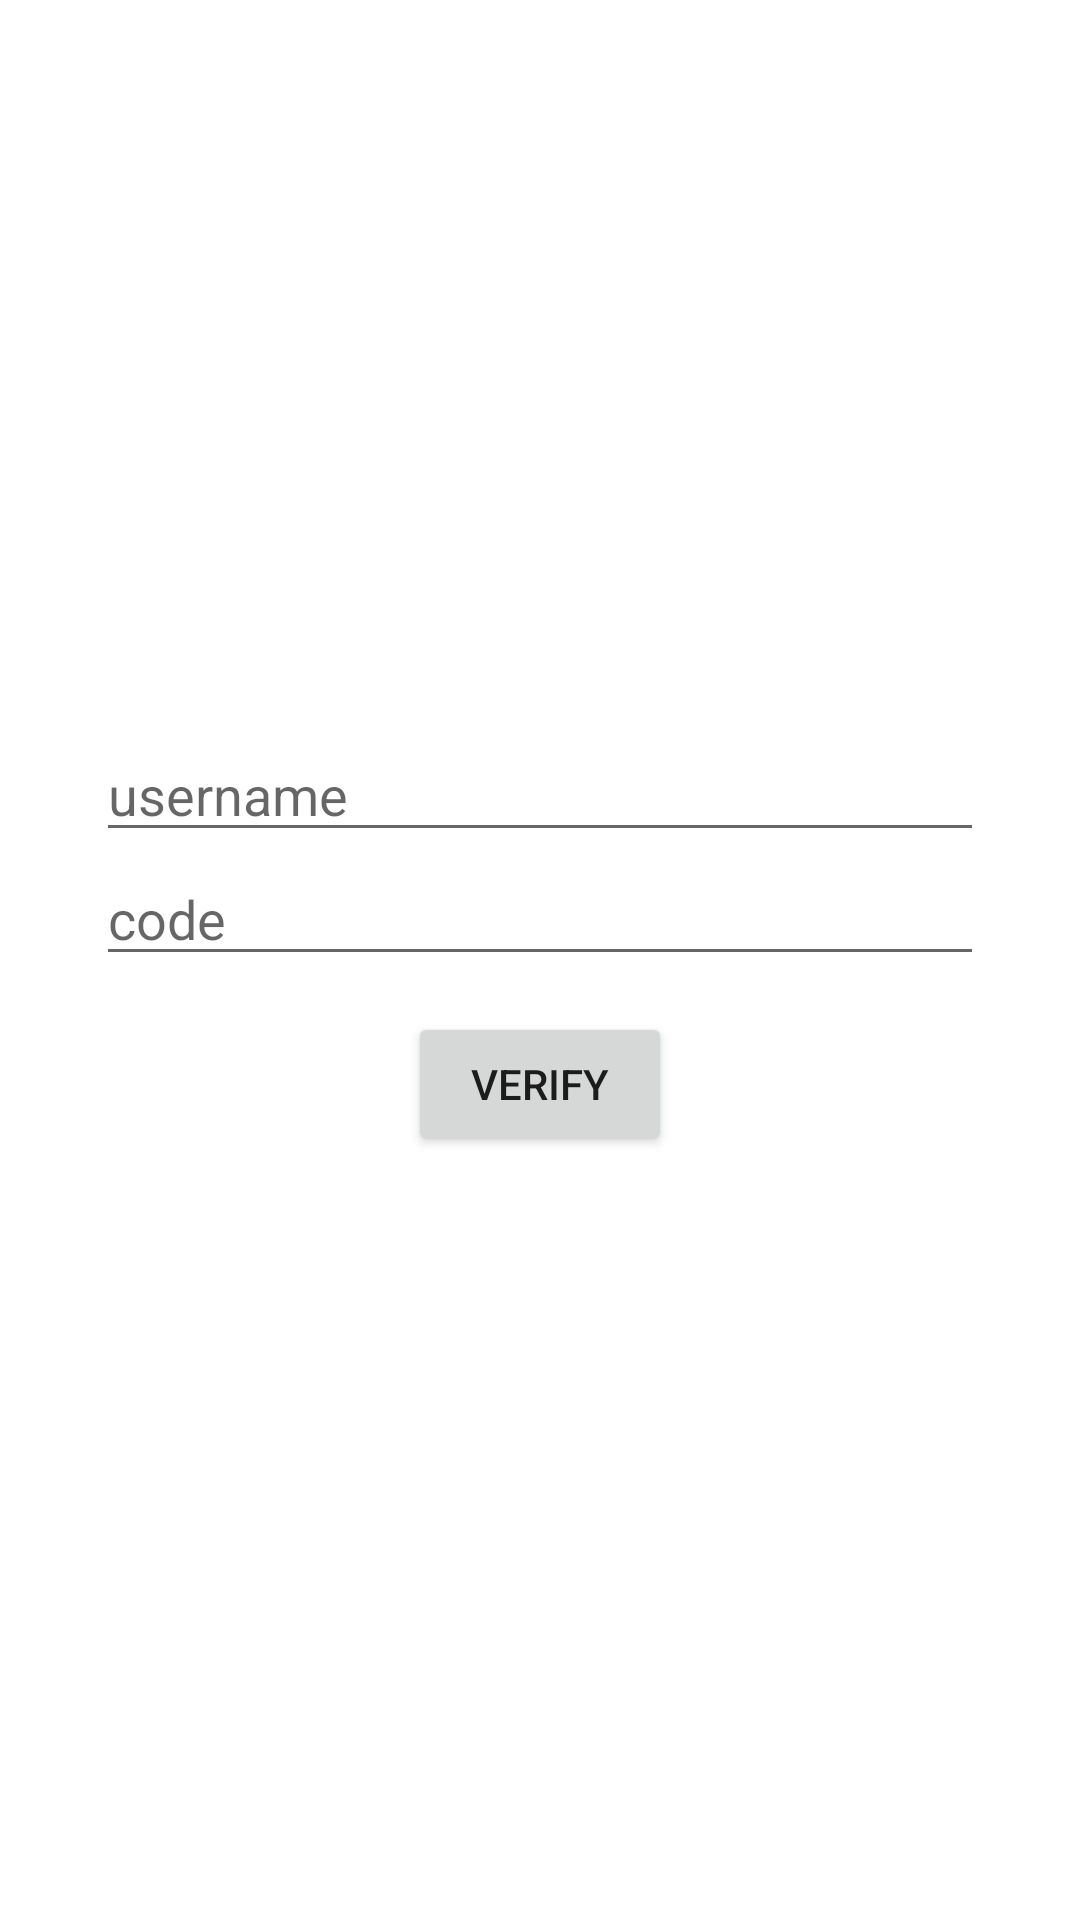

Reconstruct the res/layout file that produces this screen, plus the resources it refers to.
<!-- AndroidManifest.xml: application theme Theme.AWSAuth -->
<!-- res/layout/activity_verification.xml -->
<?xml version="1.0" encoding="utf-8"?>
<LinearLayout xmlns:android="http://schemas.android.com/apk/res/android"
    xmlns:tools="http://schemas.android.com/tools"
    android:layout_width="match_parent"
    android:layout_height="match_parent"
    tools:context=".SignInActivity"
    android:orientation="vertical"
    android:gravity="center"
    android:padding="32dp">
    <EditText
        android:id="@+id/verify_username"
        android:layout_width="match_parent"
        android:layout_height="wrap_content"
        android:hint="username"
        />

    <EditText
        android:id="@+id/verify_confirm_code"
        android:hint="code"
        android:layout_width="match_parent"
        android:layout_height="wrap_content"/>

    <Button
        android:id="@+id/button_verify"
        android:layout_width="wrap_content"
        android:layout_height="wrap_content"
        android:text="Verify"
        android:layout_margin="12dp"/>


</LinearLayout>
<!-- resources referenced by this layout -->
<resources>
  <style name="Theme.AWSAuth" parent="Theme.MaterialComponents.DayNight.DarkActionBar">
          
          <item name="colorPrimary">@color/purple_500</item>
          <item name="colorPrimaryVariant">@color/purple_700</item>
          <item name="colorOnPrimary">@color/white</item>
          
          <item name="colorSecondary">@color/teal_200</item>
          <item name="colorSecondaryVariant">@color/teal_700</item>
          <item name="colorOnSecondary">@color/black</item>
          
          <item name="android:statusBarColor" tools:targetApi="l">?attr/colorPrimaryVariant</item>
          
      </style>
  <!-- not gathered from this repository: default colours our renderer supplied (Android Studio template values) -->
  <color name="purple_500">#FF6200EE</color>
  <color name="purple_700">#FF3700B3</color>
  <color name="teal_200">#FF03DAC5</color>
  <color name="teal_700">#FF018786</color>
  <color name="black">#FF000000</color>
  <color name="white">#FFFFFFFF</color>
</resources>
